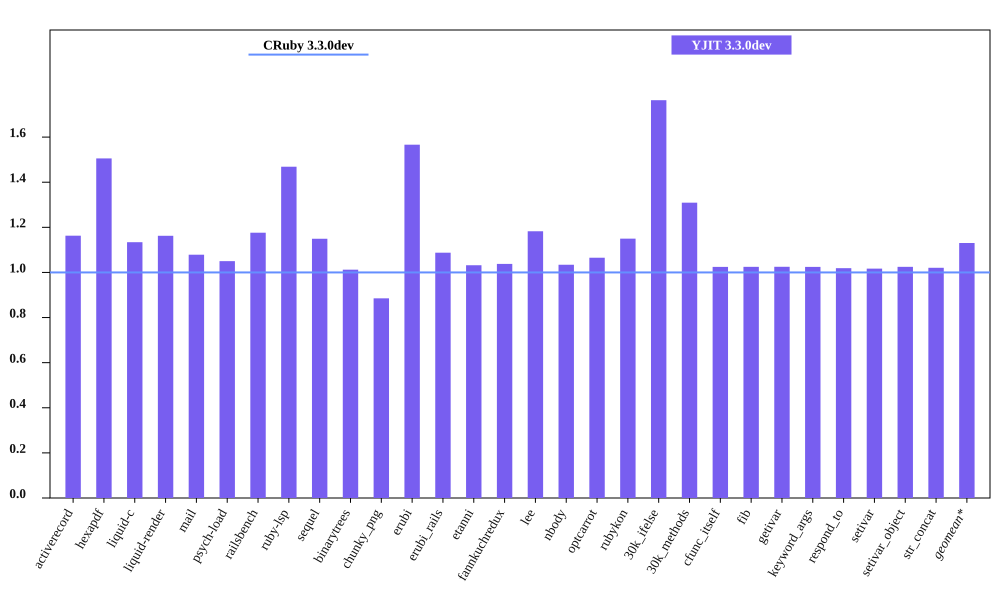

The table this chart was drawn from, first rows:
bench, CRuby 3.3.0dev mem (MiB), YJIT 3.3.0dev mem (MiB), Inline Code, Outlined Code, YJIT Mem overhead
activerecord, 44.89, 52.2, 2, 2
hexapdf, 224.8, 338.4, 2, 2
liquid-c, 32.26, 36.58, 1, 1
liquid-render, 28.39, 33.01, 1, 1
mail, 41.25, 44.5, 2, 2
psych-load, 29.41, 30.89, 1, 1
railsbench, 94.02, 110.6, 4, 4
ruby-lsp, 85.49, 125.6, 7, 7
sequel, 34.38, 39.51, 1, 1
binarytrees, 21.4, 21.66, 1, 1
chunky_png, 43.47, 38.48, 1, 1
erubi, 110.9, 173.7, 1, 1
erubi_rails, 91.96, 100, 3, 3
etanni, 146.3, 151, 1, 1
fannkuchredux, 15.6, 16.19, 1, 1
lee, 25.49, 30.14, 1, 1
nbody, 15.59, 16.12, 1, 1
optcarrot, 49.91, 53.16, 1, 1
rubykon, 45.07, 51.82, 1, 1
30k_ifelse, 57.41, 101.3, 9, 9
30k_methods, 47.6, 62.32, 3, 3
cfunc_itself, 15.59, 15.97, 1, 1
fib, 15.59, 15.97, 1, 1
getivar, 15.59, 15.98, 1, 1
keyword_args, 15.59, 15.97, 1, 1
respond_to, 15.72, 16.02, 1, 1
setivar, 15.71, 15.98, 1, 1
setivar_object, 15.59, 15.98, 1, 1
str_concat, 88.95, 90.78, 1, 1
